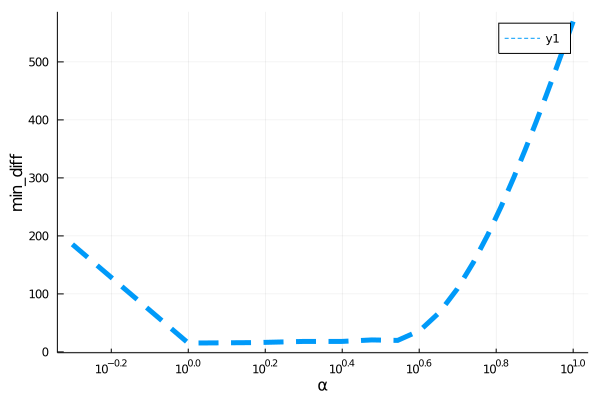

The data file committed next to this chart (first rows):
para, error
0.5, 185.4
1.0, 15.22
1.5, 16.07
2.0, 18.08
2.5, 18.04
3.0, 20.65
3.5, 19.84
4.0, 37.03
4.5, 68.52
5.0, 108.7
5.5, 153.9
6.0, 201.8
6.5, 250.7
7.0, 299.7
7.5, 348.1
8.0, 395.4
8.5, 441.3
9.0, 485.7
9.5, 528.5
10.0, 569.7
